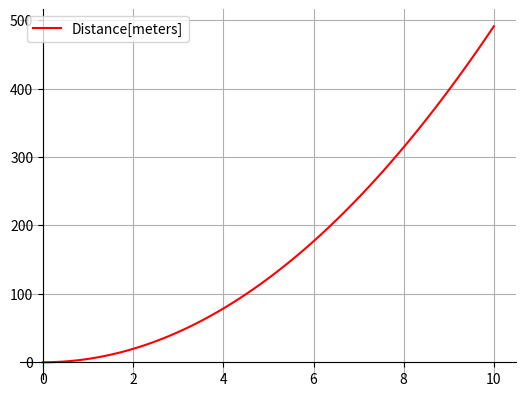

This chart was generated by the following Python code:
import matplotlib.pyplot as plt
import numpy as np

# 100 linearly spaced numbers
x = np.linspace(0,10,100)

# the function, which is y = x^2 here
y = 0.5*9.82*pow(x,2)

# setting the axes at the centre
fig = plt.figure()
ax = fig.add_subplot(1, 1, 1)
ax.spines['left'].set_position('zero')
ax.spines['bottom'].set_position('zero')
ax.spines['right'].set_color('none')
ax.spines['top'].set_color('none')
ax.xaxis.set_ticks_position('bottom')
ax.yaxis.set_ticks_position('left')

# plot the function
plt.plot(x,y, 'r', label = "Distance[meters]")
plt.legend(loc='upper left')
plt.grid()
# show the plot
plt.show()

